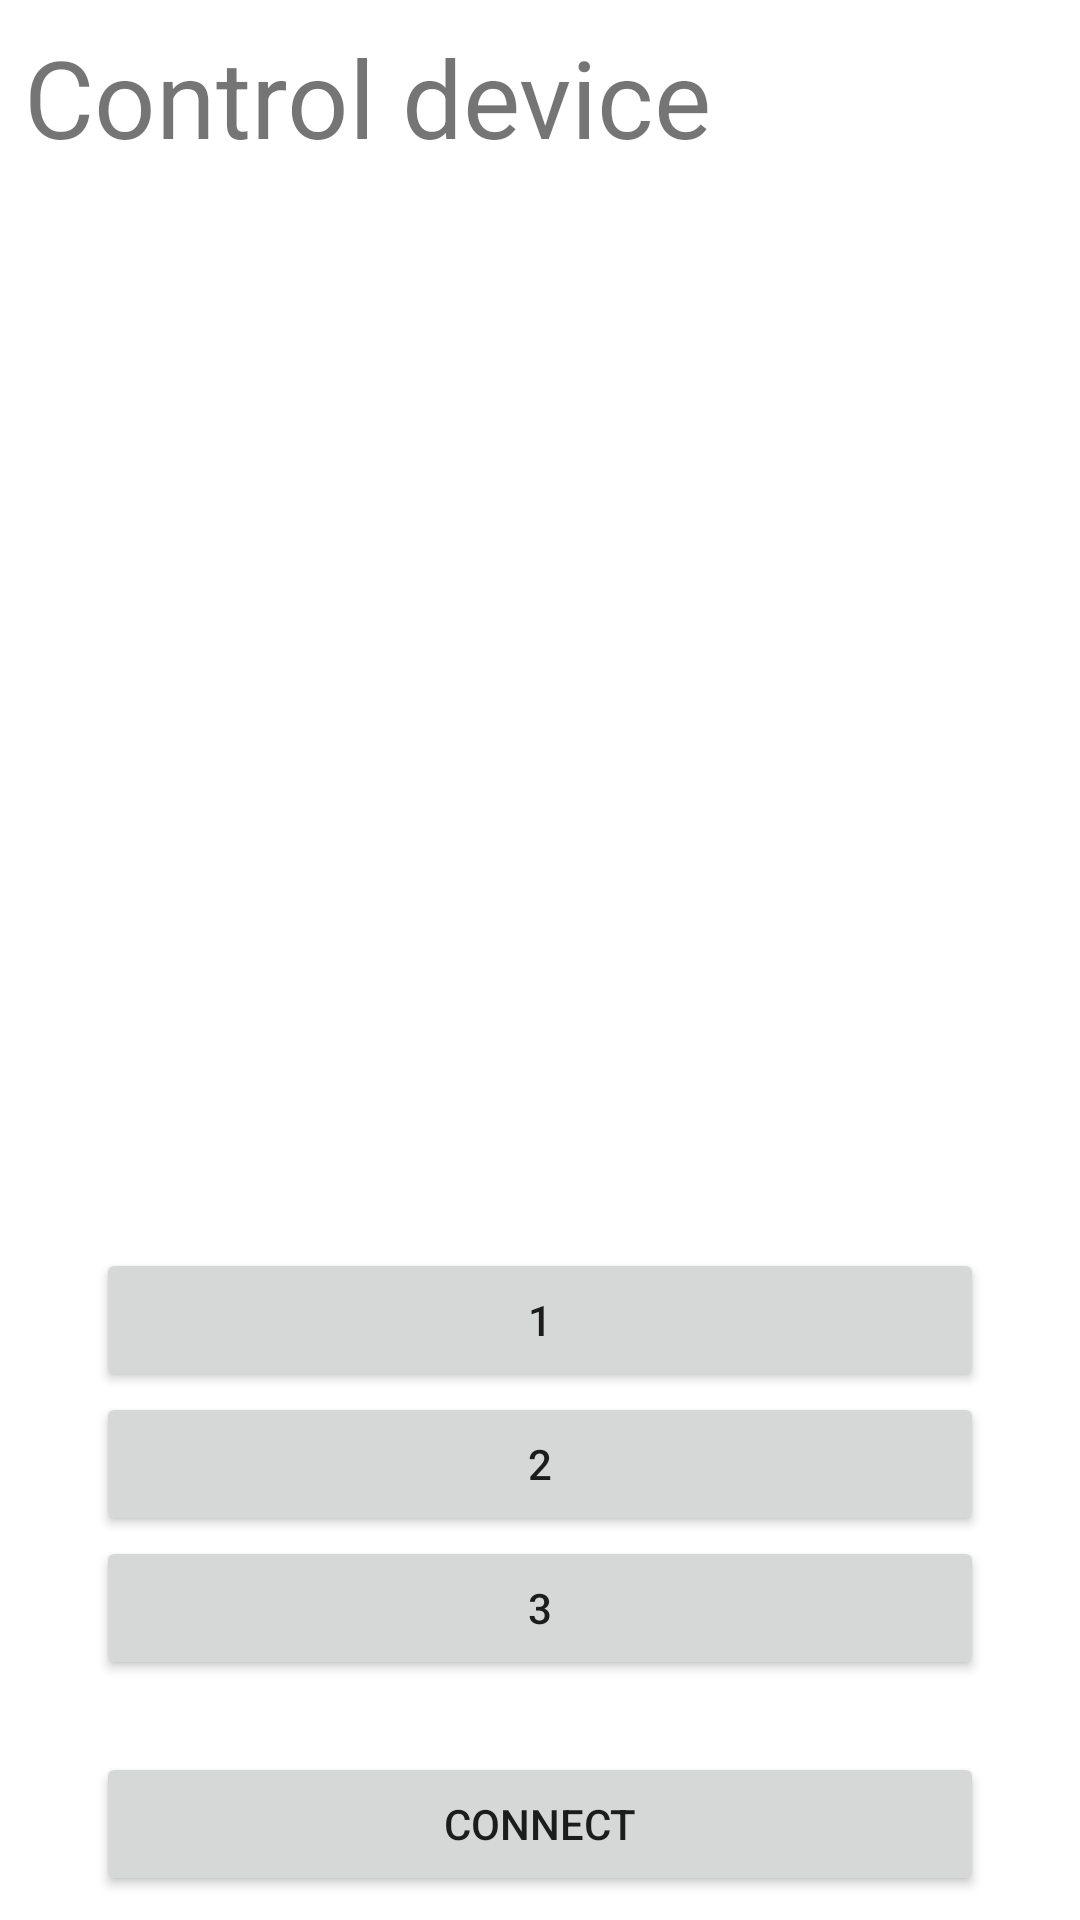

Layout XML and referenced resources for this Android screen:
<!-- AndroidManifest.xml: application theme Theme.BtRemote -->
<!-- res/layout/activity_control_device.xml -->
<?xml version="1.0" encoding="utf-8"?>
<androidx.constraintlayout.widget.ConstraintLayout xmlns:android="http://schemas.android.com/apk/res/android"
    xmlns:app="http://schemas.android.com/apk/res-auto"
    android:layout_width="match_parent"
    android:layout_height="match_parent">

    <TextView
        android:id="@+id/control_device"
        android:layout_width="0dp"
        android:layout_height="wrap_content"
        android:layout_centerHorizontal="true"
        android:layout_marginStart="8dp"
        android:layout_marginLeft="8dp"
        android:layout_marginTop="8dp"
        android:text="@string/control_device"
        android:textSize="36sp"
        app:layout_constraintEnd_toEndOf="parent"
        app:layout_constraintHorizontal_bias="1.0"
        app:layout_constraintStart_toStartOf="parent"
        app:layout_constraintTop_toTopOf="parent" />

    <TextView
        android:id="@+id/device_address"
        android:layout_width="0dp"
        android:layout_height="wrap_content"
        android:layout_below="@+id/control_device"
        android:layout_alignParentStart="true"
        android:layout_alignParentLeft="true"
        android:layout_alignParentEnd="true"
        android:layout_alignParentRight="true"
        android:layout_marginStart="8dp"
        android:layout_marginLeft="8dp"
        android:layout_marginTop="8dp"
        android:layout_marginEnd="8dp"
        android:layout_marginRight="8dp"
        android:text="@string/device_address"
        android:textAppearance="?android:attr/textAppearanceSmall"
        app:layout_constraintEnd_toEndOf="parent"
        app:layout_constraintStart_toStartOf="parent"
        app:layout_constraintTop_toBottomOf="@+id/control_device" />

    <TextView
        android:id="@+id/output_pane"
        android:layout_width="0dp"
        android:layout_height="0dp"
        android:layout_alignTop="@+id/device_address"
        android:layout_alignParentStart="true"
        android:layout_alignParentLeft="true"
        android:layout_alignParentEnd="true"
        android:layout_alignParentRight="true"
        android:layout_marginStart="8dp"
        android:layout_marginLeft="8dp"
        android:layout_marginEnd="8dp"
        android:layout_marginRight="8dp"
        android:text=""
        android:textAppearance="?android:attr/textAppearanceSmall"
        app:layout_constraintBottom_toTopOf="@+id/button_1"
        app:layout_constraintEnd_toEndOf="parent"
        app:layout_constraintStart_toStartOf="parent"
        app:layout_constraintTop_toBottomOf="@+id/device_address" />

    <Button
        android:id="@+id/button_1"
        android:layout_width="0dp"
        android:layout_height="wrap_content"
        android:layout_above="@+id/button_2"
        android:layout_alignParentStart="true"
        android:layout_alignParentLeft="true"
        android:layout_alignParentEnd="true"
        android:layout_alignParentRight="true"
        android:layout_marginStart="32dp"
        android:layout_marginLeft="32dp"
        android:layout_marginEnd="32dp"
        android:layout_marginRight="32dp"
        android:clickable="true"
        android:focusable="true"
        android:onClick="button1"
        android:text="@string/button_1"
        app:layout_constraintBottom_toTopOf="@+id/button_2"
        app:layout_constraintEnd_toEndOf="parent"
        app:layout_constraintStart_toStartOf="parent" />

    <Button
        android:id="@+id/button_2"
        android:layout_width="0dp"
        android:layout_height="wrap_content"
        android:layout_above="@+id/button_3"
        android:layout_alignParentStart="true"
        android:layout_alignParentLeft="true"
        android:layout_alignParentEnd="true"
        android:layout_alignParentRight="true"
        android:layout_marginStart="32dp"
        android:layout_marginLeft="32dp"
        android:layout_marginEnd="32dp"
        android:layout_marginRight="32dp"
        android:clickable="true"
        android:focusable="true"
        android:onClick="button2"
        android:text="@string/button_2"
        app:layout_constraintBottom_toTopOf="@+id/button_3"
        app:layout_constraintEnd_toEndOf="parent"
        app:layout_constraintStart_toStartOf="parent" />

    <Button
        android:id="@+id/button_3"
        android:layout_width="0dp"
        android:layout_height="wrap_content"
        android:layout_above="@+id/button_connect"
        android:layout_alignParentStart="true"
        android:layout_alignParentLeft="true"
        android:layout_alignParentEnd="true"
        android:layout_alignParentRight="true"
        android:layout_marginStart="32dp"
        android:layout_marginLeft="32dp"
        android:layout_marginEnd="32dp"
        android:layout_marginRight="32dp"
        android:layout_marginBottom="24dp"
        android:clickable="true"
        android:focusable="true"
        android:onClick="button3"
        android:text="@string/button_3"
        app:layout_constraintBottom_toTopOf="@+id/button_connect"
        app:layout_constraintEnd_toEndOf="parent"
        app:layout_constraintStart_toStartOf="parent" />

    <Button
        android:id="@+id/button_connect"
        android:layout_width="0dp"
        android:layout_height="wrap_content"
        android:layout_alignParentStart="true"
        android:layout_alignParentLeft="true"
        android:layout_alignParentEnd="true"
        android:layout_alignParentRight="true"
        android:layout_alignParentBottom="true"
        android:layout_marginStart="32dp"
        android:layout_marginLeft="32dp"
        android:layout_marginEnd="32dp"
        android:layout_marginRight="32dp"
        android:layout_marginBottom="8dp"
        android:clickable="true"
        android:focusable="true"
        android:onClick="connect"
        android:text="@string/button_connect_connect"
        app:layout_constraintBottom_toBottomOf="parent"
        app:layout_constraintEnd_toEndOf="parent"
        app:layout_constraintStart_toStartOf="parent" />

</androidx.constraintlayout.widget.ConstraintLayout>
<!-- resources referenced by this layout -->
<resources>
  <string name="button_1">1</string>
  <string name="button_2">2</string>
  <string name="button_3">3</string>
  <string name="button_connect_connect">Connect</string>
  <string name="control_device">Control device</string>
  <string name="device_address" />
  <style name="Theme.BtRemote" parent="Theme.MaterialComponents.DayNight.DarkActionBar">
          
          <item name="colorPrimary">@color/purple_500</item>
          <item name="colorPrimaryVariant">@color/purple_700</item>
          <item name="colorOnPrimary">@color/white</item>
          
          <item name="colorSecondary">@color/teal_200</item>
          <item name="colorSecondaryVariant">@color/teal_700</item>
          <item name="colorOnSecondary">@color/black</item>
          
          <item name="android:statusBarColor" tools:targetApi="l">?attr/colorPrimaryVariant</item>
          
      </style>
  <!-- not gathered from this repository: default colours our renderer supplied (Android Studio template values) -->
  <color name="purple_500">#FF6200EE</color>
  <color name="purple_700">#FF3700B3</color>
  <color name="teal_200">#FF03DAC5</color>
  <color name="teal_700">#FF018786</color>
  <color name="black">#FF000000</color>
  <color name="white">#FFFFFFFF</color>
</resources>
